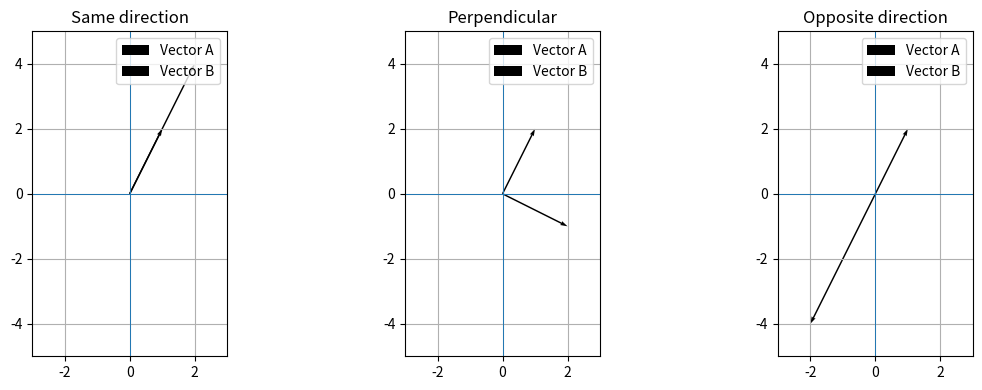

This figure's Python source:

import numpy as np
import matplotlib.pyplot as plt


def cosine_similarity(
    vector_a: np.ndarray,
    vector_b: np.ndarray,
) -> float:
    """Calculate cosine similarity between two nonzero vectors."""
    if vector_a.shape != vector_b.shape:
        raise ValueError("Vectors must have the same shape.")

    norm_a = np.linalg.norm(vector_a)
    norm_b = np.linalg.norm(vector_b)

    if norm_a == 0 or norm_b == 0:
        raise ValueError(
            "Cosine similarity is undefined for zero vectors."
        )

    dot_product = np.dot(vector_a, vector_b)

    return float(dot_product / (norm_a * norm_b))


def main() -> None:
    vector_a = np.array([1.0, 2.0])

    examples = {
        "Same direction": np.array([2.0, 4.0]),
        "Perpendicular": np.array([2.0, -1.0]),
        "Opposite direction": np.array([-2.0, -4.0]),
    }

    print("Reference vector:", vector_a)
    print("Magnitude of A:", np.linalg.norm(vector_a))
    print()

    for name, vector_b in examples.items():
        dot_product = np.dot(vector_a, vector_b)
        norm_b = np.linalg.norm(vector_b)
        similarity = cosine_similarity(vector_a, vector_b)

        print(name)
        print("  Vector B:", vector_b)
        print(f"  Dot product: {dot_product:.4f}")
        print(f"  Magnitude of B: {norm_b:.4f}")
        print(f"  Cosine similarity: {similarity:.4f}")
        print()

    # Visualize the vectors in two dimensions.
    fig, axes = plt.subplots(1, 3, figsize=(12, 4))

    for ax, (name, vector_b) in zip(axes, examples.items()):
        ax.quiver(
            0, 0,
            vector_a[0], vector_a[1],
            angles="xy",
            scale_units="xy",
            scale=1,
            label="Vector A",
        )
        ax.quiver(
            0, 0,
            vector_b[0], vector_b[1],
            angles="xy",
            scale_units="xy",
            scale=1,
            label="Vector B",
        )

        ax.set_title(name)
        ax.set_xlim(-3, 3)
        ax.set_ylim(-5, 5)
        ax.set_aspect("equal")
        ax.grid(True)
        ax.axhline(0, linewidth=0.7)
        ax.axvline(0, linewidth=0.7)
        ax.legend()

    plt.tight_layout()
    plt.show()


if __name__ == "__main__":
    main()
